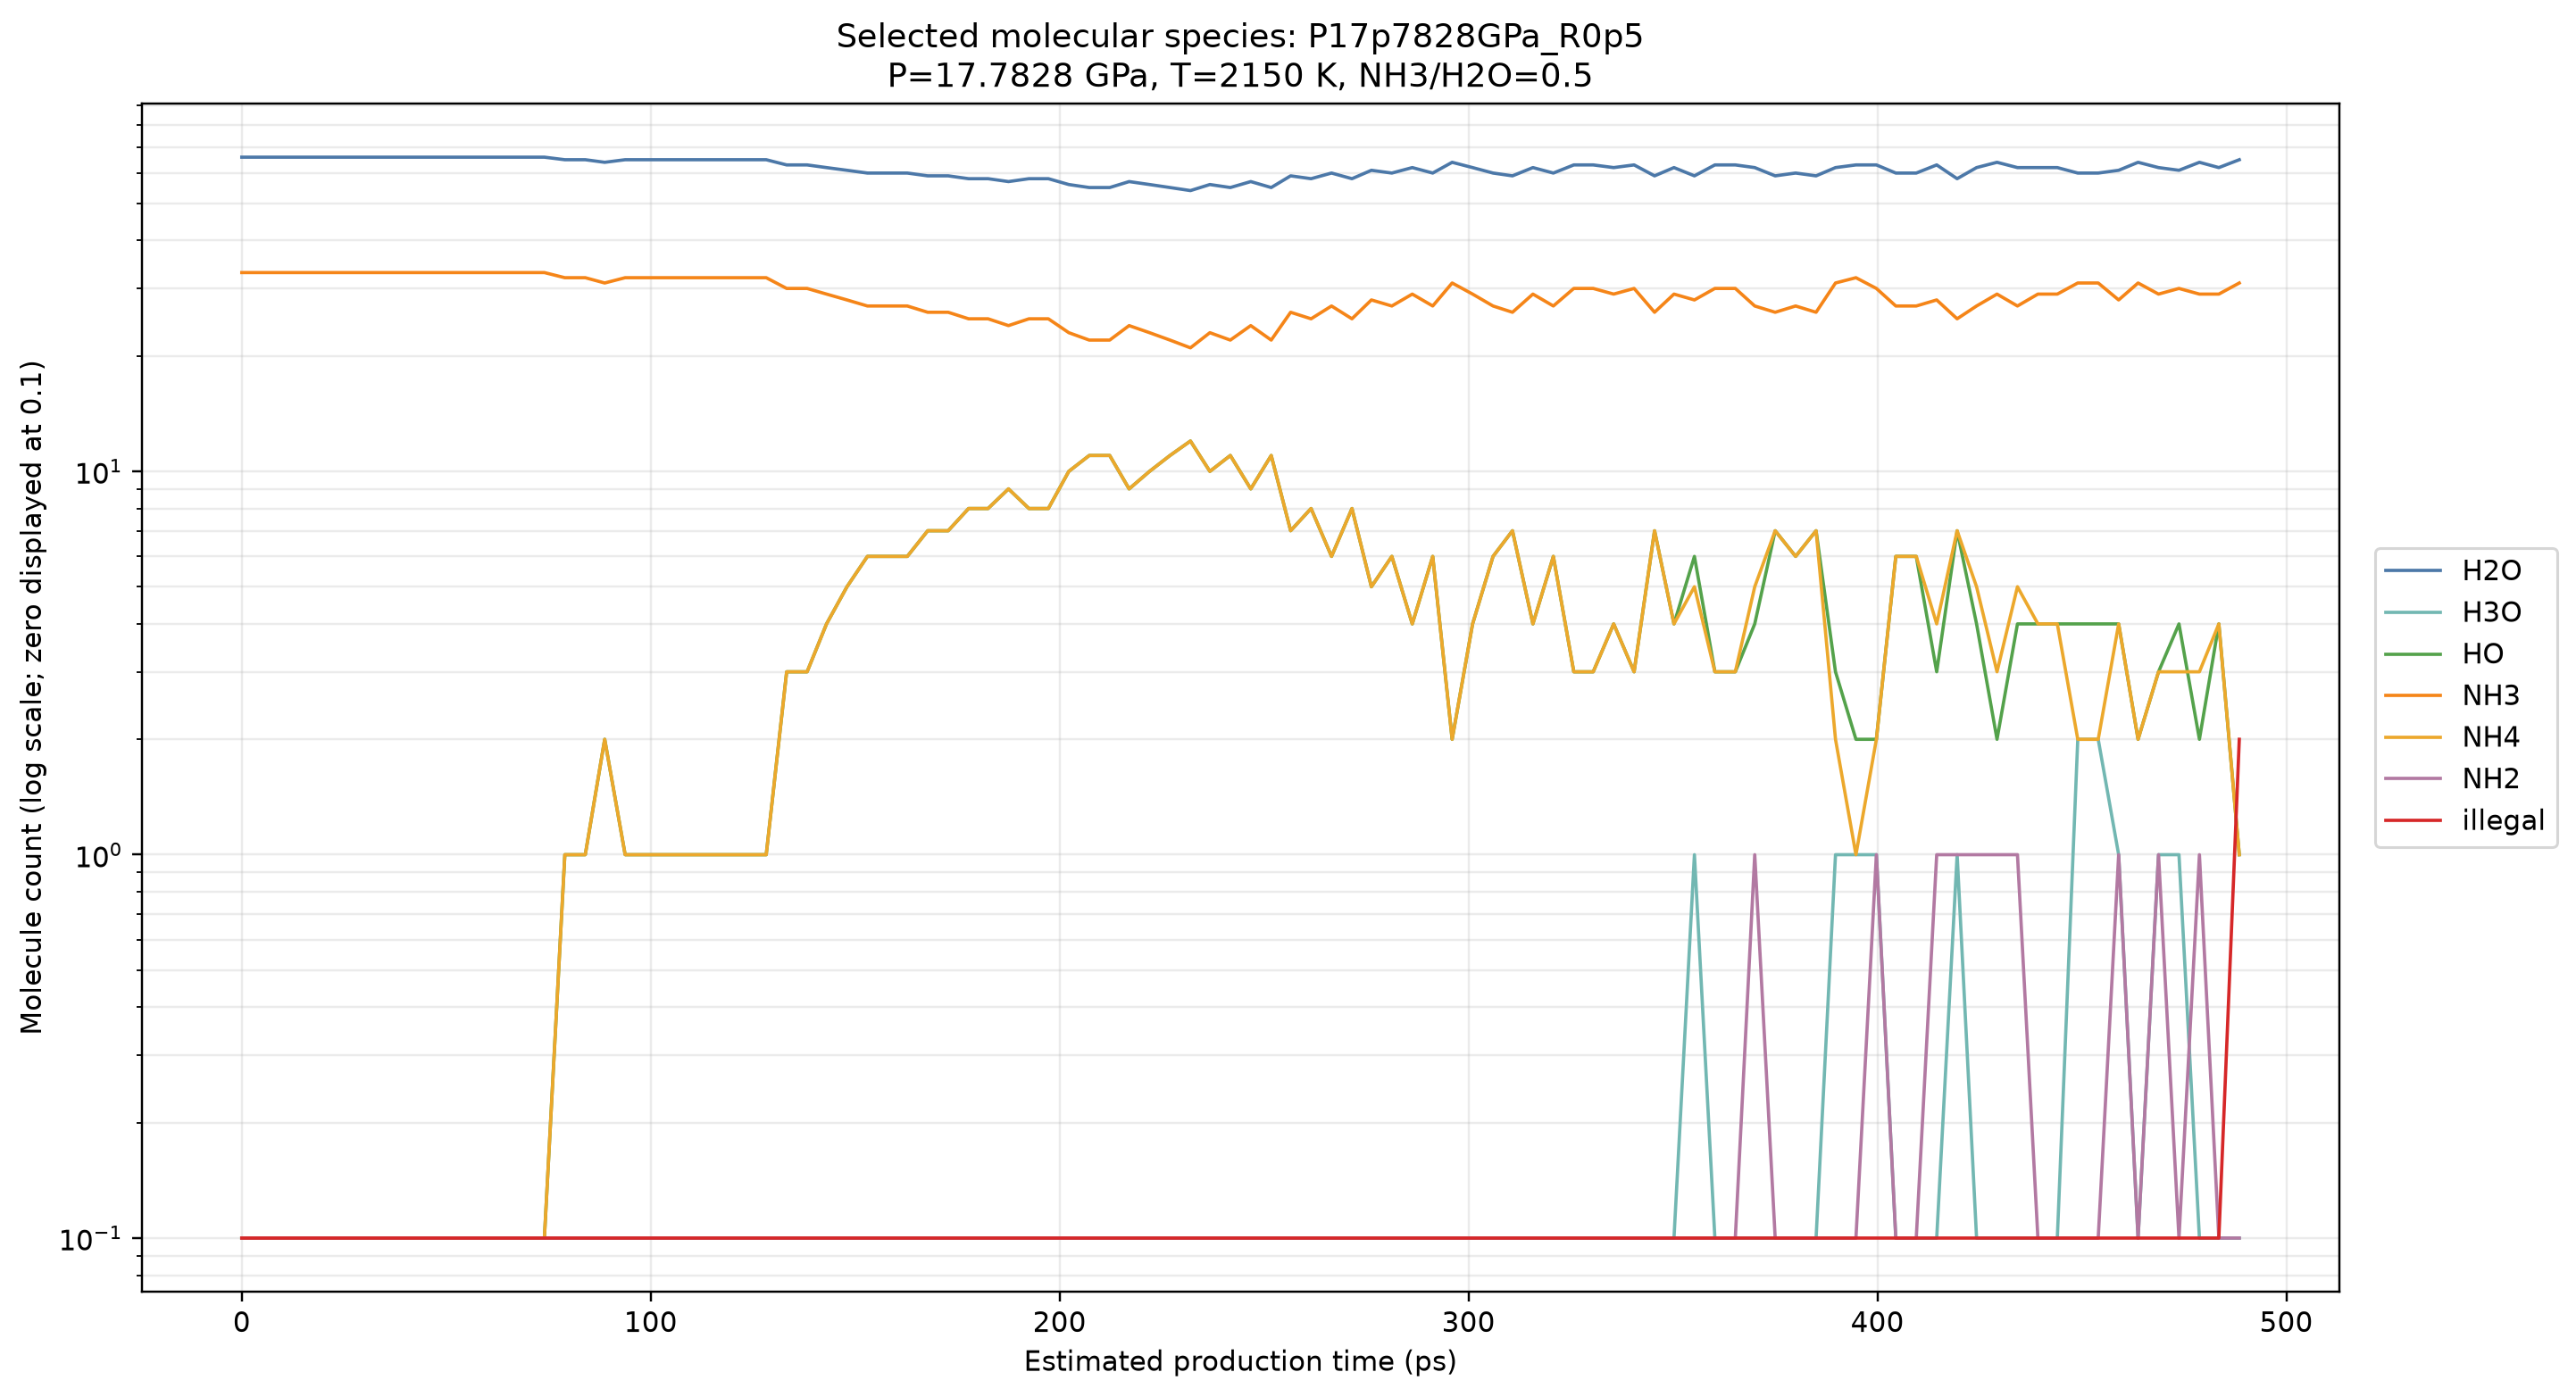

The table this chart was drawn from, first rows:
condensed_frame_index_0based, estimated_time_ps, H2O, H3O, HO, NH3, NH4, NH2, illegal
0, 0, 66, 0, 0, 33, 0, 0, 0
20, 5, 66, 0, 0, 33, 0, 0, 0
39, 9.75, 66, 0, 0, 33, 0, 0, 0
59, 14.75, 66, 0, 0, 33, 0, 0, 0
79, 19.75, 66, 0, 0, 33, 0, 0, 0
99, 24.75, 66, 0, 0, 33, 0, 0, 0
118, 29.5, 66, 0, 0, 33, 0, 0, 0
138, 34.5, 66, 0, 0, 33, 0, 0, 0
158, 39.5, 66, 0, 0, 33, 0, 0, 0
178, 44.5, 66, 0, 0, 33, 0, 0, 0
197, 49.25, 66, 0, 0, 33, 0, 0, 0
217, 54.25, 66, 0, 0, 33, 0, 0, 0
237, 59.25, 66, 0, 0, 33, 0, 0, 0
257, 64.25, 66, 0, 0, 33, 0, 0, 0
276, 69, 66, 0, 0, 33, 0, 0, 0
296, 74, 66, 0, 0, 33, 0, 0, 0
316, 79, 65, 0, 1, 32, 1, 0, 0
336, 84, 65, 0, 1, 32, 1, 0, 0
355, 88.75, 64, 0, 2, 31, 2, 0, 0
375, 93.75, 65, 0, 1, 32, 1, 0, 0
395, 98.75, 65, 0, 1, 32, 1, 0, 0
414, 103.5, 65, 0, 1, 32, 1, 0, 0
434, 108.5, 65, 0, 1, 32, 1, 0, 0
454, 113.5, 65, 0, 1, 32, 1, 0, 0
474, 118.5, 65, 0, 1, 32, 1, 0, 0
493, 123.2, 65, 0, 1, 32, 1, 0, 0
513, 128.2, 65, 0, 1, 32, 1, 0, 0
533, 133.2, 63, 0, 3, 30, 3, 0, 0
553, 138.2, 63, 0, 3, 30, 3, 0, 0
572, 143, 62, 0, 4, 29, 4, 0, 0
592, 148, 61, 0, 5, 28, 5, 0, 0
612, 153, 60, 0, 6, 27, 6, 0, 0
632, 158, 60, 0, 6, 27, 6, 0, 0
651, 162.8, 60, 0, 6, 27, 6, 0, 0
671, 167.8, 59, 0, 7, 26, 7, 0, 0
691, 172.8, 59, 0, 7, 26, 7, 0, 0
711, 177.8, 58, 0, 8, 25, 8, 0, 0
730, 182.5, 58, 0, 8, 25, 8, 0, 0
750, 187.5, 57, 0, 9, 24, 9, 0, 0
770, 192.5, 58, 0, 8, 25, 8, 0, 0
789, 197.2, 58, 0, 8, 25, 8, 0, 0
809, 202.2, 56, 0, 10, 23, 10, 0, 0
829, 207.2, 55, 0, 11, 22, 11, 0, 0
849, 212.2, 55, 0, 11, 22, 11, 0, 0
868, 217, 57, 0, 9, 24, 9, 0, 0
888, 222, 56, 0, 10, 23, 10, 0, 0
908, 227, 55, 0, 11, 22, 11, 0, 0
928, 232, 54, 0, 12, 21, 12, 0, 0
947, 236.8, 56, 0, 10, 23, 10, 0, 0
967, 241.8, 55, 0, 11, 22, 11, 0, 0
987, 246.8, 57, 0, 9, 24, 9, 0, 0
1007, 251.8, 55, 0, 11, 22, 11, 0, 0
1026, 256.5, 59, 0, 7, 26, 7, 0, 0
1046, 261.5, 58, 0, 8, 25, 8, 0, 0
1066, 266.5, 60, 0, 6, 27, 6, 0, 0
1086, 271.5, 58, 0, 8, 25, 8, 0, 0
1105, 276.2, 61, 0, 5, 28, 5, 0, 0
1125, 281.2, 60, 0, 6, 27, 6, 0, 0
1145, 286.2, 62, 0, 4, 29, 4, 0, 0
1165, 291.2, 60, 0, 6, 27, 6, 0, 0
... 40 more rows
